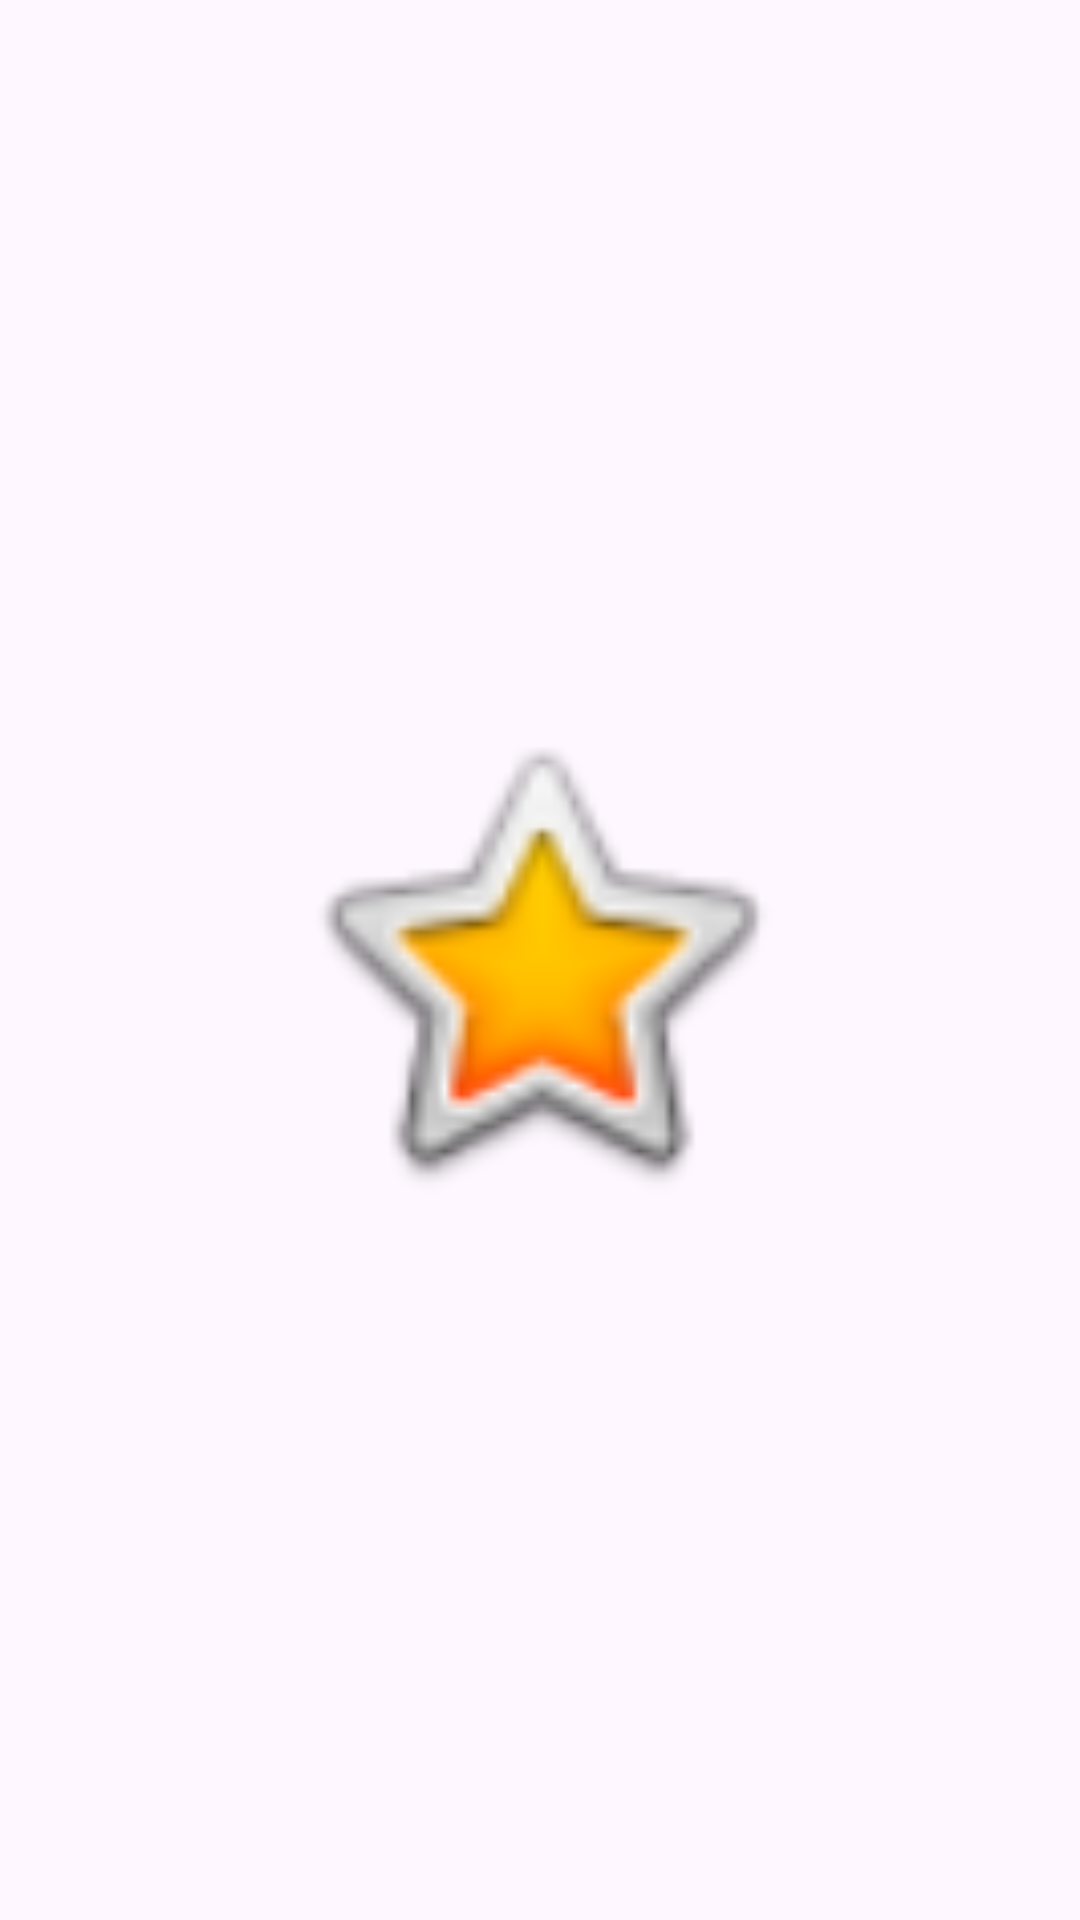

Here is an Android app screen rendered from its layout file. Give the layout XML and the strings, colors and styles it references.
<!-- AndroidManifest.xml: application theme Theme.VelichkoVD -->
<!-- res/layout/activity_image.xml -->
<?xml version="1.0" encoding="utf-8"?>
<androidx.constraintlayout.widget.ConstraintLayout xmlns:android="http://schemas.android.com/apk/res/android"
    xmlns:app="http://schemas.android.com/apk/res-auto"
    xmlns:tools="http://schemas.android.com/tools"
    android:layout_width="match_parent"
    android:layout_height="match_parent">

    <ImageView
        android:id="@+id/imageView"
        android:layout_width="182dp"
        android:layout_height="173dp"
        app:layout_constraintBottom_toBottomOf="parent"
        app:layout_constraintEnd_toEndOf="parent"
        app:layout_constraintHorizontal_bias="0.497"
        app:layout_constraintStart_toStartOf="parent"
        app:layout_constraintTop_toTopOf="parent"
        app:srcCompat="@android:drawable/btn_star_big_on"
        tools:srcCompat="@android:drawable/btn_star_big_on" />
</androidx.constraintlayout.widget.ConstraintLayout>
<!-- resources referenced by this layout -->
<resources>
  <style name="Theme.VelichkoVD" parent="Base.Theme.VelichkoVD" />
  <style name="Base.Theme.VelichkoVD" parent="Theme.Material3.DayNight.NoActionBar">
          
          
      </style>
</resources>
